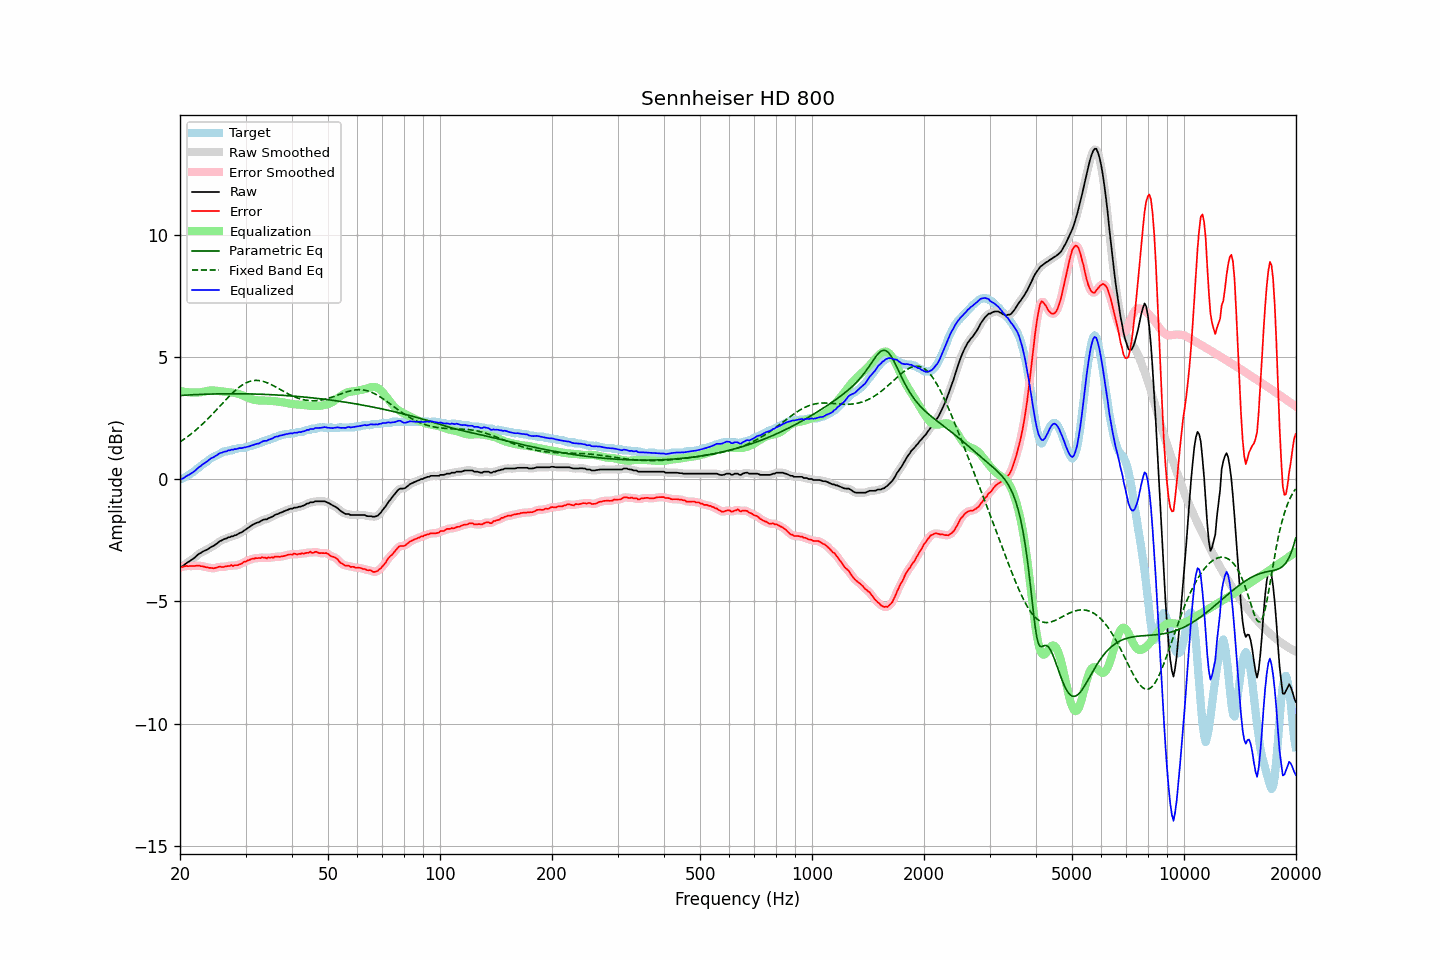

Values plotted in this chart, from the file beside it:
frequency, raw, error, smoothed, error_smoothed, equalization, parametric_eq, fixed_band_eq, equalized_raw, equalized_smoothed, target
20.00, -3.61, -3.60, -3.62, -3.61, 3.60, 3.42, 1.52, -0.01, -0.02, -0.01
20.20, -3.58, -3.60, -3.58, -3.59, 3.59, 3.42, 1.57, 0.01, 0.01, 0.02
20.40, -3.54, -3.58, -3.53, -3.58, 3.58, 3.43, 1.61, 0.04, 0.05, 0.04
20.61, -3.48, -3.56, -3.49, -3.56, 3.57, 3.43, 1.66, 0.08, 0.08, 0.08
20.81, -3.43, -3.54, -3.44, -3.55, 3.56, 3.44, 1.70, 0.13, 0.12, 0.11
21.02, -3.39, -3.56, -3.39, -3.55, 3.55, 3.44, 1.75, 0.16, 0.16, 0.17
21.23, -3.35, -3.55, -3.35, -3.55, 3.55, 3.44, 1.80, 0.19, 0.20, 0.20
21.44, -3.30, -3.55, -3.31, -3.55, 3.54, 3.45, 1.85, 0.24, 0.24, 0.25
21.66, -3.26, -3.55, -3.26, -3.55, 3.54, 3.45, 1.91, 0.28, 0.28, 0.29
21.87, -3.21, -3.55, -3.21, -3.55, 3.54, 3.46, 1.96, 0.33, 0.33, 0.34
22.09, -3.15, -3.54, -3.15, -3.54, 3.54, 3.46, 2.02, 0.39, 0.39, 0.39
22.31, -3.09, -3.54, -3.10, -3.54, 3.54, 3.46, 2.07, 0.45, 0.45, 0.45
22.54, -3.04, -3.53, -3.05, -3.54, 3.55, 3.46, 2.13, 0.50, 0.50, 0.48
22.76, -3.01, -3.56, -3.01, -3.55, 3.56, 3.47, 2.19, 0.54, 0.55, 0.54
22.99, -2.96, -3.56, -2.97, -3.56, 3.57, 3.47, 2.25, 0.60, 0.60, 0.59
23.22, -2.93, -3.58, -2.94, -3.58, 3.58, 3.47, 2.32, 0.64, 0.64, 0.64
23.45, -2.90, -3.60, -2.90, -3.59, 3.59, 3.47, 2.38, 0.69, 0.69, 0.69
23.69, -2.87, -3.61, -2.87, -3.61, 3.61, 3.48, 2.45, 0.73, 0.74, 0.73
23.92, -2.83, -3.63, -2.83, -3.62, 3.62, 3.48, 2.51, 0.79, 0.79, 0.79
24.16, -2.78, -3.63, -2.79, -3.63, 3.63, 3.48, 2.58, 0.84, 0.83, 0.84
24.40, -2.75, -3.64, -2.75, -3.64, 3.63, 3.48, 2.65, 0.87, 0.87, 0.88
24.65, -2.72, -3.64, -2.72, -3.64, 3.62, 3.48, 2.72, 0.90, 0.91, 0.92
24.89, -2.67, -3.62, -2.68, -3.63, 3.62, 3.49, 2.79, 0.95, 0.94, 0.95
25.14, -2.63, -3.61, -2.63, -3.61, 3.61, 3.49, 2.86, 0.98, 0.99, 0.98
25.39, -2.57, -3.58, -2.58, -3.59, 3.61, 3.49, 2.93, 1.03, 1.03, 1.01
25.65, -2.52, -3.57, -2.53, -3.59, 3.60, 3.49, 3.00, 1.07, 1.06, 1.05
25.91, -2.50, -3.59, -2.49, -3.58, 3.59, 3.49, 3.07, 1.08, 1.09, 1.09
26.16, -2.46, -3.59, -2.47, -3.58, 3.58, 3.49, 3.14, 1.11, 1.11, 1.13
26.43, -2.43, -3.57, -2.44, -3.58, 3.57, 3.49, 3.21, 1.13, 1.13, 1.14
26.69, -2.42, -3.56, -2.41, -3.57, 3.56, 3.49, 3.28, 1.14, 1.15, 1.14
26.96, -2.37, -3.55, -2.39, -3.55, 3.55, 3.49, 3.35, 1.18, 1.17, 1.18
27.23, -2.37, -3.55, -2.37, -3.54, 3.55, 3.49, 3.42, 1.18, 1.18, 1.18
27.50, -2.33, -3.51, -2.34, -3.54, 3.54, 3.49, 3.48, 1.21, 1.20, 1.17
27.77, -2.33, -3.56, -2.33, -3.53, 3.54, 3.49, 3.55, 1.20, 1.21, 1.22
28.05, -2.29, -3.52, -2.30, -3.53, 3.53, 3.49, 3.61, 1.23, 1.22, 1.22
28.33, -2.28, -3.52, -2.28, -3.52, 3.51, 3.49, 3.66, 1.23, 1.24, 1.23
28.62, -2.24, -3.52, -2.24, -3.50, 3.50, 3.49, 3.72, 1.25, 1.25, 1.27
28.90, -2.20, -3.48, -2.21, -3.49, 3.48, 3.49, 3.77, 1.27, 1.26, 1.28
29.19, -2.18, -3.46, -2.18, -3.46, 3.45, 3.49, 3.82, 1.27, 1.27, 1.28
29.48, -2.14, -3.42, -2.14, -3.42, 3.42, 3.49, 3.86, 1.28, 1.28, 1.28
29.78, -2.09, -3.37, -2.10, -3.39, 3.39, 3.49, 3.90, 1.30, 1.29, 1.28
30.08, -2.05, -3.37, -2.05, -3.36, 3.36, 3.49, 3.93, 1.31, 1.31, 1.32
30.38, -2.00, -3.32, -2.01, -3.33, 3.33, 3.49, 3.96, 1.33, 1.32, 1.32
30.68, -1.96, -3.31, -1.96, -3.30, 3.30, 3.49, 3.99, 1.34, 1.34, 1.34
30.99, -1.91, -3.28, -1.92, -3.28, 3.28, 3.48, 4.01, 1.37, 1.37, 1.36
31.30, -1.87, -3.25, -1.87, -3.26, 3.26, 3.48, 4.02, 1.39, 1.39, 1.37
31.61, -1.83, -3.25, -1.83, -3.24, 3.25, 3.48, 4.03, 1.41, 1.41, 1.42
31.93, -1.80, -3.22, -1.81, -3.23, 3.23, 3.48, 4.04, 1.43, 1.43, 1.42
32.24, -1.77, -3.23, -1.78, -3.23, 3.22, 3.48, 4.04, 1.45, 1.44, 1.46
32.57, -1.76, -3.22, -1.75, -3.22, 3.22, 3.48, 4.03, 1.45, 1.47, 1.46
32.89, -1.72, -3.23, -1.72, -3.22, 3.22, 3.47, 4.02, 1.49, 1.50, 1.51
33.22, -1.68, -3.19, -1.69, -3.21, 3.21, 3.47, 4.01, 1.53, 1.53, 1.50
33.55, -1.65, -3.22, -1.66, -3.21, 3.21, 3.47, 3.99, 1.56, 1.55, 1.56
33.89, -1.64, -3.20, -1.64, -3.21, 3.21, 3.47, 3.97, 1.57, 1.57, 1.56
34.23, -1.64, -3.24, -1.63, -3.22, 3.21, 3.46, 3.95, 1.57, 1.58, 1.60
34.57, -1.59, -3.19, -1.60, -3.21, 3.21, 3.46, 3.92, 1.61, 1.60, 1.60
34.92, -1.57, -3.22, -1.58, -3.21, 3.20, 3.46, 3.89, 1.63, 1.63, 1.64
35.27, -1.54, -3.19, -1.54, -3.20, 3.20, 3.45, 3.86, 1.65, 1.66, 1.64
35.62, -1.51, -3.22, -1.51, -3.19, 3.19, 3.45, 3.82, 1.68, 1.69, 1.70
35.97, -1.46, -3.16, -1.47, -3.18, 3.19, 3.45, 3.79, 1.72, 1.72, 1.70
... 635 more rows
